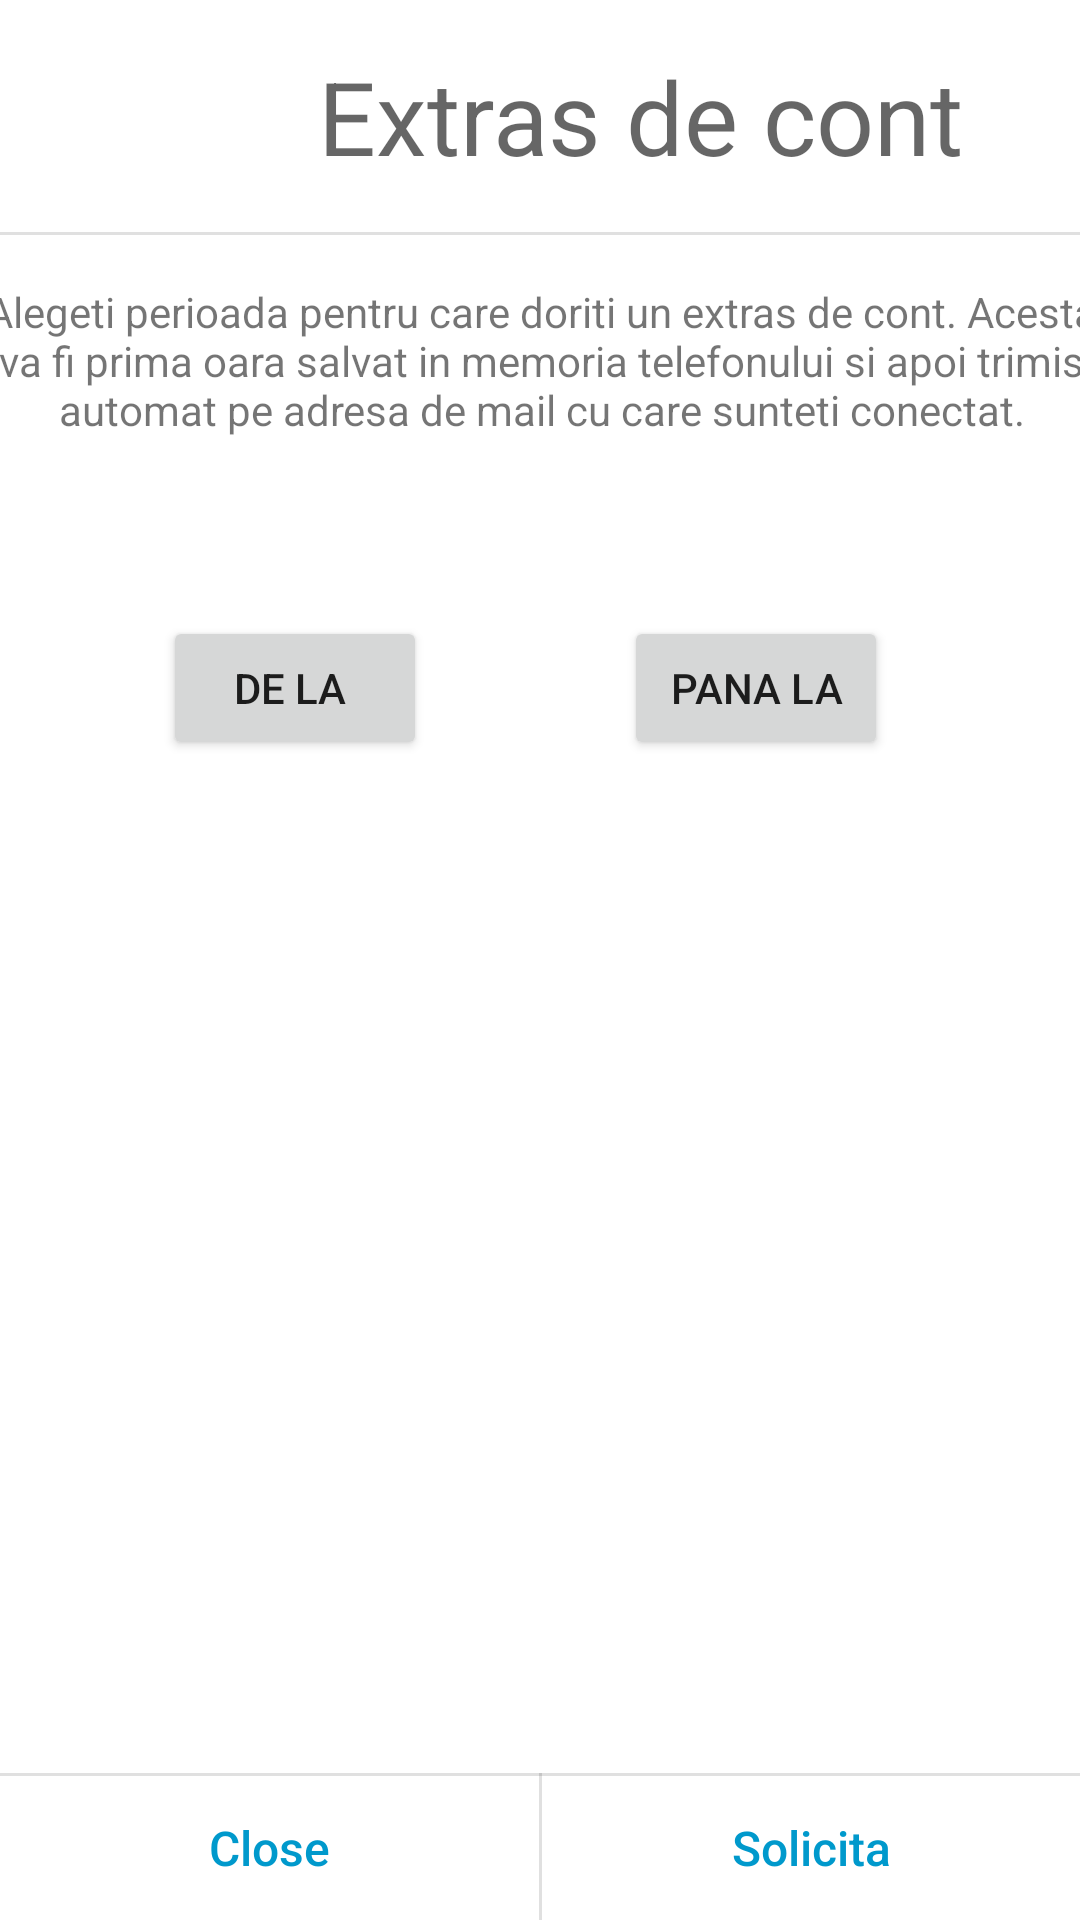

Layout XML and referenced resources for this Android screen:
<!-- AndroidManifest.xml: application theme Theme.MobileBankingApp -->
<!-- res/layout/extras_de_cont_dialog.xml -->
<?xml version="1.0" encoding="utf-8"?>

<androidx.constraintlayout.widget.ConstraintLayout xmlns:android="http://schemas.android.com/apk/res/android"
    xmlns:app="http://schemas.android.com/apk/res-auto"
    android:layout_width="match_parent"
    android:layout_height="wrap_content">

    <ImageView
        android:id="@+id/imageView2Extras"
        android:layout_width="99dp"
        android:layout_height="86dp"
        android:src="@drawable/cards2"
        app:layout_constraintBottom_toTopOf="@+id/divider8"
        app:layout_constraintStart_toStartOf="parent"
        app:layout_constraintTop_toTopOf="parent"
        app:layout_constraintVertical_bias="0.0" />

    <TextView
        android:id="@+id/textView6"
        android:layout_width="wrap_content"
        android:layout_height="wrap_content"
        android:layout_marginTop="16dp"
        android:layout_marginEnd="32dp"
        android:text="Extras de cont"
        android:textAppearance="@style/TextAppearance.AppCompat.Display1"
        app:layout_constraintEnd_toEndOf="parent"
        app:layout_constraintStart_toEndOf="@+id/imageView2Extras"
        app:layout_constraintTop_toTopOf="parent" />

    <TextView
        android:id="@+id/textView12"
        android:layout_width="393dp"
        android:layout_height="51dp"
        android:layout_marginTop="16dp"
        android:gravity="center"
        android:text="Alegeti perioada pentru care doriti un extras de cont. Acesta va fi prima oara salvat in memoria telefonului si apoi trimis automat pe adresa de mail cu care sunteti conectat."
        app:layout_constraintEnd_toEndOf="parent"
        app:layout_constraintStart_toStartOf="parent"
        app:layout_constraintTop_toBottomOf="@+id/divider8" />

    <Button
        android:id="@+id/btnDeLa"
        android:layout_width="wrap_content"
        android:layout_height="wrap_content"
        android:text="De la "
        app:layout_constraintEnd_toStartOf="@+id/btnPanaLa"
        app:layout_constraintHorizontal_bias="0.452"
        app:layout_constraintStart_toStartOf="parent"
        app:layout_constraintTop_toTopOf="@+id/btnPanaLa" />

    <TextView
        android:id="@+id/tvData1"
        android:layout_width="wrap_content"
        android:layout_height="wrap_content"
        android:text=""
        app:layout_constraintBottom_toTopOf="@+id/divider7"
        app:layout_constraintEnd_toStartOf="@+id/tvData2"
        app:layout_constraintHorizontal_bias="0.412"
        app:layout_constraintStart_toStartOf="parent"
        app:layout_constraintTop_toBottomOf="@+id/btnDeLa"
        app:layout_constraintVertical_bias="0.0" />

    <Button
        android:id="@+id/btnPanaLa"
        android:layout_width="wrap_content"
        android:layout_height="wrap_content"
        android:layout_marginTop="28dp"
        android:layout_marginEnd="64dp"
        android:text="Pana la"
        app:layout_constraintBottom_toTopOf="@+id/tvData2"
        app:layout_constraintEnd_toEndOf="parent"
        app:layout_constraintTop_toBottomOf="@+id/textView12"
        app:layout_constraintVertical_bias="0.1" />

    <TextView
        android:id="@+id/tvData2"
        android:layout_width="wrap_content"
        android:layout_height="19dp"
        android:layout_marginBottom="32dp"
        android:text=""
        app:layout_constraintBottom_toTopOf="@+id/divider7"
        app:layout_constraintEnd_toEndOf="parent"
        app:layout_constraintHorizontal_bias="0.754"
        app:layout_constraintStart_toStartOf="parent" />

    <Button
        android:id="@+id/btnCloseExtras"
        android:layout_width="0dp"
        android:layout_height="wrap_content"
        android:background="@android:color/transparent"
        android:text="Close"
        android:textAllCaps="false"
        android:textColor="@android:color/holo_blue_dark"
        android:textSize="16sp"
        app:layout_constraintBottom_toBottomOf="parent"
        app:layout_constraintEnd_toStartOf="@+id/divider6"
        app:layout_constraintStart_toStartOf="parent" />

    <View
        android:id="@+id/divider6"
        android:layout_width="1dp"
        android:layout_height="49dp"
        android:background="?android:attr/listDivider"
        app:layout_constraintBottom_toBottomOf="parent"
        app:layout_constraintEnd_toEndOf="parent"
        app:layout_constraintStart_toStartOf="parent" />

    <Button
        android:id="@+id/btnExtrasCont"
        android:layout_width="0dp"
        android:layout_height="wrap_content"
        android:background="@android:color/transparent"
        android:text="Solicita"
        android:textAllCaps="false"
        android:textColor="@android:color/holo_blue_dark"
        android:textSize="16sp"
        app:layout_constraintBottom_toBottomOf="parent"
        app:layout_constraintEnd_toEndOf="parent"
        app:layout_constraintStart_toEndOf="@+id/divider6" />

    <View
        android:id="@+id/divider7"
        android:layout_width="match_parent"
        android:layout_height="1dp"
        android:background="?android:attr/listDivider"
        app:layout_constraintBottom_toTopOf="@+id/btnCloseExtras"
        app:layout_constraintEnd_toEndOf="parent"
        app:layout_constraintStart_toStartOf="parent" />

    <View
        android:id="@+id/divider8"
        android:layout_width="match_parent"
        android:layout_height="1dp"
        android:layout_marginTop="16dp"
        android:background="?android:attr/listDivider"
        app:layout_constraintEnd_toEndOf="parent"
        app:layout_constraintHorizontal_bias="1.0"
        app:layout_constraintStart_toStartOf="parent"
        app:layout_constraintTop_toBottomOf="@+id/textView6" />


</androidx.constraintlayout.widget.ConstraintLayout>
<!-- resources referenced by this layout -->
<resources>
  <style name="Theme.MobileBankingApp" parent="Theme.MaterialComponents.DayNight.NoActionBar">
          
          <item name="colorPrimary">@color/purple_500</item>
          <item name="colorPrimaryVariant">@color/purple_700</item>
          <item name="colorOnPrimary">@color/white</item>
          
          <item name="colorSecondary">@color/teal_200</item>
          <item name="colorSecondaryVariant">@color/teal_700</item>
          <item name="colorOnSecondary">@color/black</item>
          
          <item name="android:statusBarColor" tools:targetApi="l">?attr/colorPrimaryVariant</item>
          
          <item name="android:windowAnimationStyle">@style/dialog_animation</item>
      </style>
  <color name="purple_500">#4048CC</color>
  <color name="purple_700">#4048CC</color>
  <color name="white">#FFFFFFFF</color>
  <color name="teal_200">#FF03DAC5</color>
  <color name="teal_700">#FF018786</color>
  <color name="black">#FF000000</color>
  <style name="dialog_animation">
          <item name="android:windowEnterAnimation">@android:anim/fade_in</item>
          <item name="android:windowExitAnimation">@android:anim/fade_out</item>
  
      </style>
</resources>
